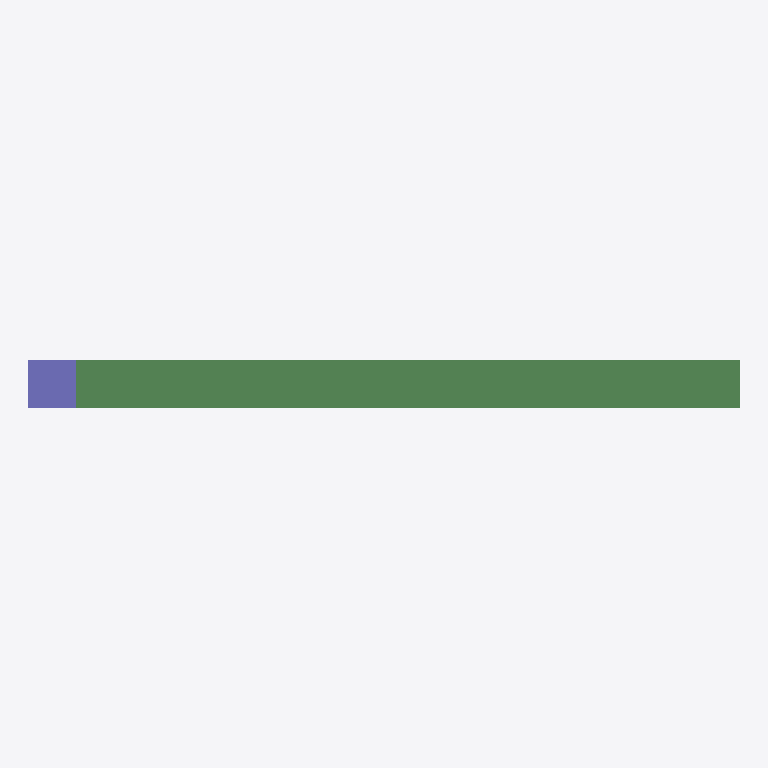
Plan cut of the same IFC building model at storey 'Level 0' (level 0.00 m, cut at 1.40 m), seen from above with north up, elements coloured by IFC class: 1 beam (green), 1 column (violet). Cut surfaces are drawn darker.
Extent 6.0 m × 0.4 m × 3.0 m (x, y, z). Storeys (1): Level 0 at 0.00 m. Elements (2): 1 IfcBeam, 1 IfcColumn.

HEADER;
FILE_DESCRIPTION(('ViewDefinition [CoordinationView]'),'2;1');
FILE_NAME('','2026-09-28T11:22:26',(''),(''),'IfcOpenShell 0.8.0','IfcOpenShell 0.8.0','');
FILE_SCHEMA(('IFC4'));
ENDSEC;
DATA;
#8=IFCPROJECT('2yyKFhVE94ogaKoGvTzZDX',#5,'BarbendingTest',$,$,$,$,(#14),#7);
#17=IFCSITE('3kdhSxu3n7NghWPzAQl0WP',#5,'Site',$,$,#16,$,$,$,$,$,$,$,$);
#19=IFCBUILDING('07BReNYa18Hf3zMj4VblfT',#5,'Building',$,$,#18,$,$,$,$,$,$);
#21=IFCBUILDINGSTOREY('3Vlw9S62r21uHSWgdLQl$Z',#5,'Level 0',$,$,#20,$,$,$,$);
#30=IFCBEAM('2zSwWq1iz9ieDE1rNqjEnp',#5,'B1',$,$,#25,#29,$,$);
#37=IFCCOLUMN('1WJb1ZySHFig2Nu6pbalg6',#5,'C1',$,$,#32,#36,$,$);
ENDSEC;
